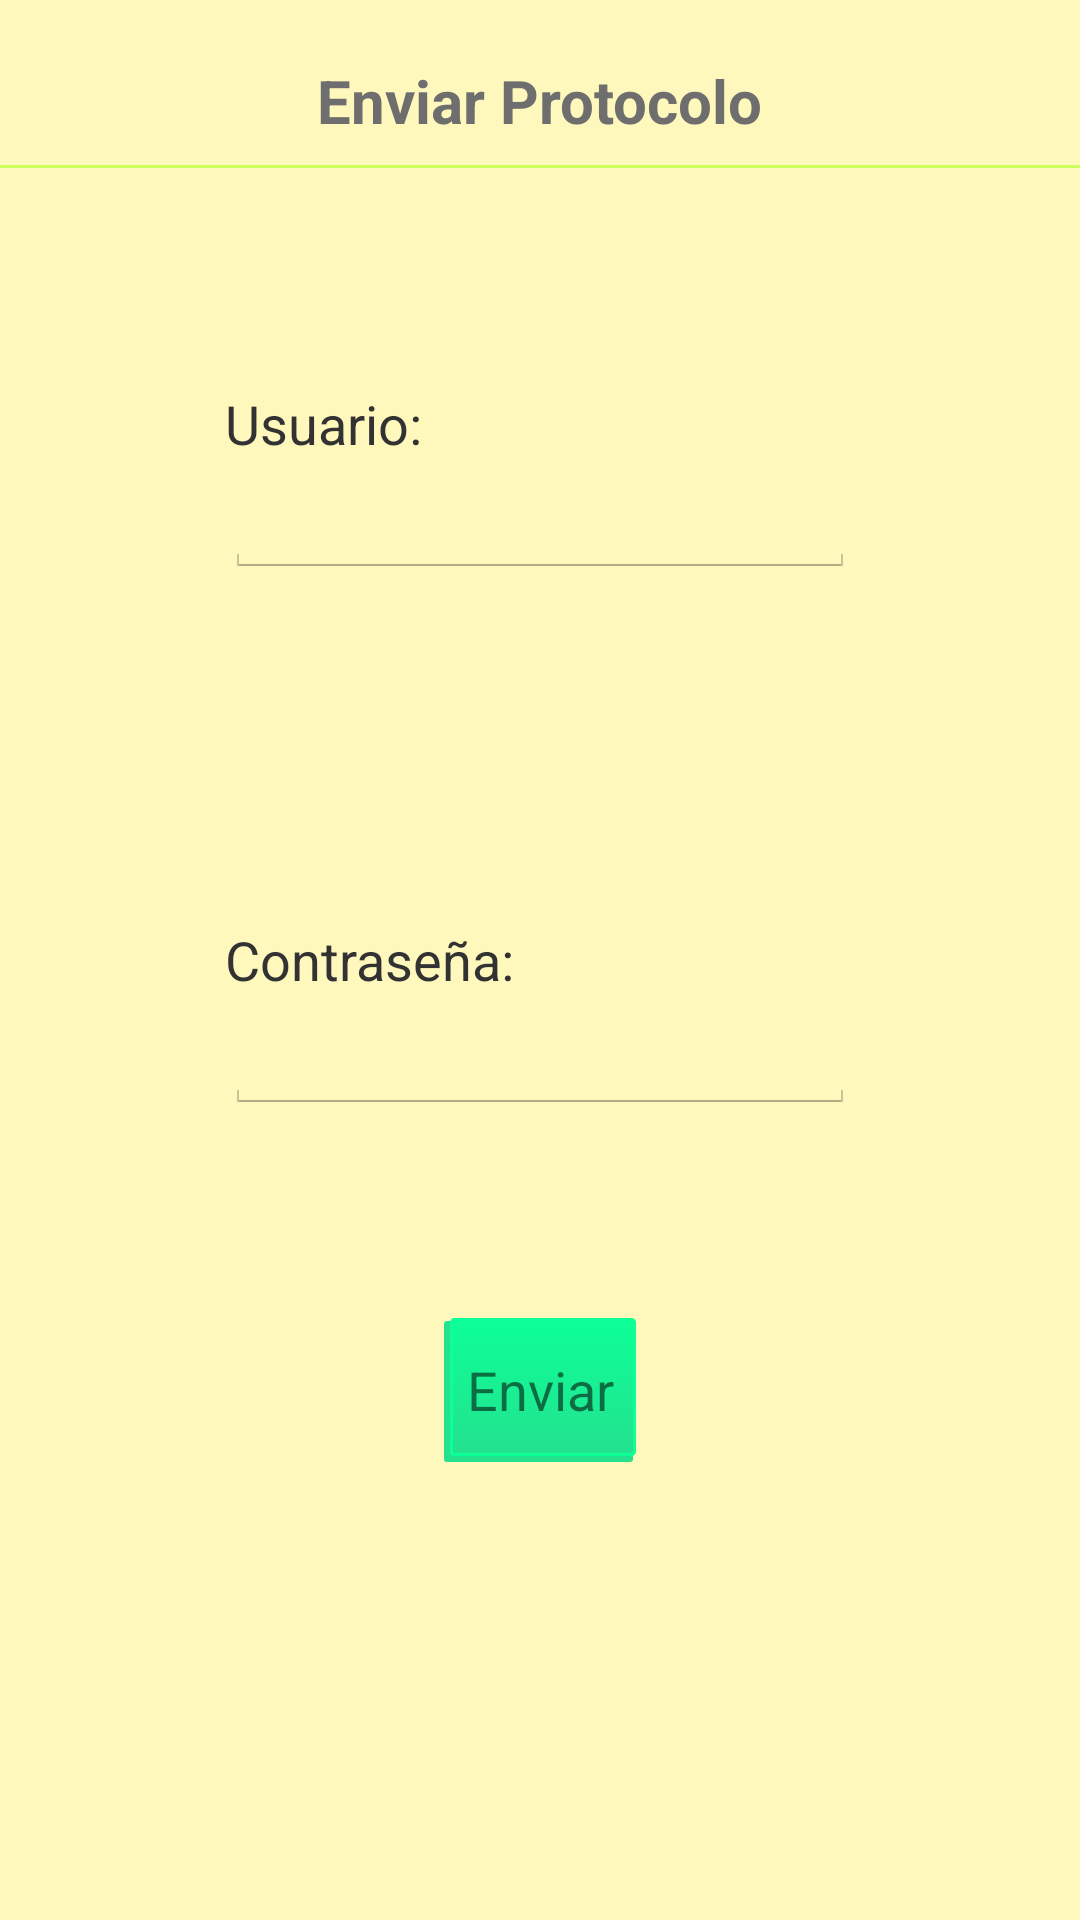

Layout XML and referenced resources for this Android screen:
<!-- AndroidManifest.xml: application theme myTheme -->
<!-- res/layout/user_credentials_layout.xml -->
<?xml version="1.0" encoding="utf-8"?>

<RelativeLayout xmlns:android="http://schemas.android.com/apk/res/android"
    android:orientation="vertical" android:layout_width="match_parent"
    android:layout_height="match_parent"
    android:background="@color/amarilloBeige">

    <TextView
        android:layout_width="wrap_content"
        android:layout_height="wrap_content"
        android:textAppearance="?android:attr/textAppearanceMedium"
        android:text="Enviar Protocolo"
        android:id="@+id/enviarProtocoloTitle"
        android:layout_alignParentTop="true"
        android:layout_centerHorizontal="true"
        android:textStyle="bold"
        android:textSize="20dp"
        android:layout_gravity="center"
        android:layout_marginTop="20dp"
        android:textColor="@color/titleTGreyTextColor"/>

    <View
        android:layout_width="match_parent"
        android:layout_height="1dp"
        android:background="@color/colorBarraHorizontal"
        android:layout_marginTop="55dp"
        android:id="@+id/textView4" />

    <TextView
        android:layout_width="wrap_content"
        android:layout_height="wrap_content"
        android:text="Usuario:"
        android:id="@+id/usuarioTextTitle"
        android:textSize="18dp"
        android:layout_marginTop="73dp"
        android:layout_below="@+id/textView4"
        android:layout_alignLeft="@+id/userName"
        android:layout_alignStart="@+id/userName" />

    <EditText
        android:layout_width="wrap_content"
        android:layout_height="wrap_content"
        android:inputType="textPersonName"
        android:ems="10"
        android:id="@+id/userName"
        android:layout_below="@+id/usuarioTextTitle"
        android:layout_centerHorizontal="true" />

    <TextView
        android:layout_width="wrap_content"
        android:layout_height="wrap_content"
        android:text="Contraseña:"
        android:id="@+id/contraseñaTextTitle"
        android:layout_centerVertical="true"
        android:layout_alignLeft="@+id/userName"
        android:layout_alignStart="@+id/userName"
        android:textSize="18dp" />

    <EditText
        android:layout_width="wrap_content"
        android:layout_height="wrap_content"
        android:inputType="textPassword"
        android:ems="10"
        android:id="@+id/password"
        android:layout_below="@+id/contraseñaTextTitle"
        android:layout_alignLeft="@+id/contraseñaTextTitle"
        android:layout_alignStart="@+id/contraseñaTextTitle" />

    <Button
        android:layout_width="wrap_content"
        android:layout_height="wrap_content"
        android:text="Enviar"
        android:id="@+id/sendProtocolToServerBtn"
        android:layout_below="@+id/password"
        android:layout_centerHorizontal="true"
        android:layout_marginTop="68dp"
        android:background="@drawable/button_shadow"
        android:textColor="@color/abc_secondary_text_material_light" />
</RelativeLayout>
<!-- resources referenced by this layout -->
<resources>
  <color name="amarilloBeige">#FFF8BC</color>
  <color name="colorBarraHorizontal">#CBFF5C</color>
  <color name="titleTGreyTextColor">#6E6E6E</color>
  <!-- drawable button_shadow (drawable) -->
  <?xml version="1.0" encoding="utf-8"?>
  
  <selector xmlns:android="http://schemas.android.com/apk/res/android">
      <item>
          <layer-list>
              <item android:right="1dp" android:top="1dp">
                  <shape>
                      <corners android:radius="1dp" />
                      <solid android:color="#24E18F" />
                  </shape>
              </item>
              <item android:bottom="2dp" android:left="2dp">
                  <shape>
                      <gradient android:angle="270"
                          android:endColor="#24E18F" android:startColor="#0DFF97" />
                      <stroke android:width="1dp" android:color="#0DFF97" />
                      <padding android:bottom="1dp" android:left="1dp"
                          android:right="1dp" android:top="1dp" />
                      <corners android:radius="1dp" />
  
                  </shape>
              </item>
          </layer-list>
      </item>
  </selector>
  <style name="myTheme" parent="@android:style/Theme.Holo.Light">
          
          <item name="android:actionBarItemBackground" tools:ignore="NewApi">@color/verdePistacho</item>
          <item name="android:actionBarDivider" tools:ignore="NewApi">@color/verdePistacho</item>
          <item name="android:actionBarStyle">@style/AppTheme.Light.ActionBar</item>
      </style>
  <color name="verdePistacho">#CBFF5C</color>
  <style name="AppTheme.Light.ActionBar" parent="@android:style/Widget.Holo.Light.ActionBar">
          <item name="android:background">@color/verdePistacho</item>
  
      </style>
</resources>
